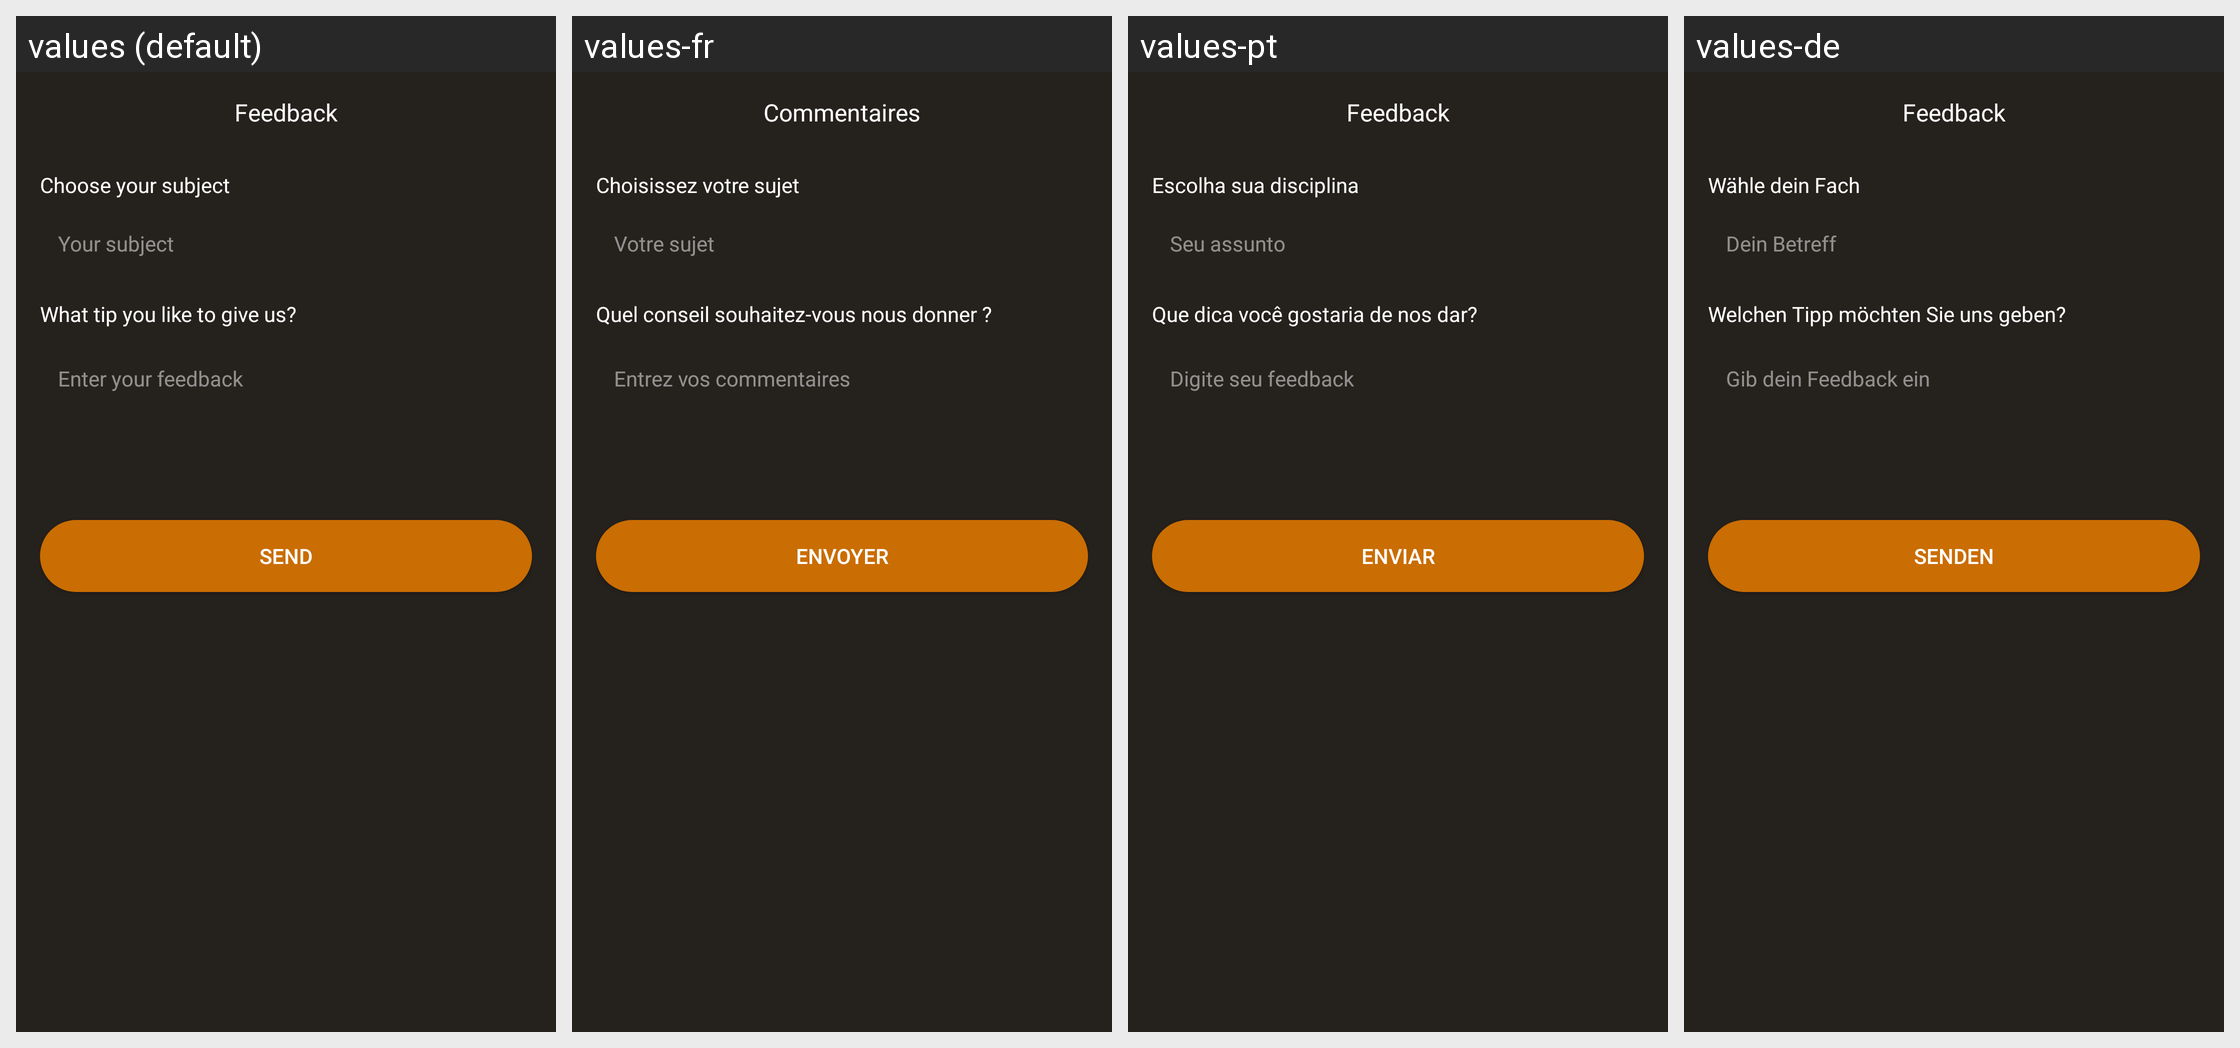

This grid shows one Android layout under several languages. Give, for every string resource on the screen, its name, the default text and each shown locale's text.
Android screen res/layout/layout_bottom_sheet_feedback.xml rendered under 4 locales, left to right: values (default), values-fr, values-pt, values-de. Device: Nexus 5 (rendered at 1080×1920; each locale shown at half size, 540×960, under a caption strip naming it); theme Theme.BaseMVVM.
Other locales in the repository, not shown: values-en-rUS, values-es, values-hi, values-in, values-ja, values-ko-rKR.
Strings drawn on this screen, with the default value and each locale's value (text and hints the layout hard-codes, and strings that could not be matched under every locale, appear in the picture but are not listed):

feedback
  values: Feedback
  values-fr: Commentaires
  values-pt: Feedback
  values-de: Feedback

choose_your_subject
  values: Choose your subject
  values-fr: Choisissez votre sujet
  values-pt: Escolha sua disciplina
  values-de: Wähle dein Fach

your_subject
  values: Your subject
  values-fr: Votre sujet
  values-pt: Seu assunto
  values-de: Dein Betreff

what_tip_you_like_to_give_us
  values: What tip you like to give us?
  values-fr: Quel conseil souhaitez-vous nous donner ?
  values-pt: Que dica você gostaria de nos dar?
  values-de: Welchen Tipp möchten Sie uns geben?

enter_your_feedback
  values: Enter your feedback
  values-fr: Entrez vos commentaires
  values-pt: Digite seu feedback
  values-de: Gib dein Feedback ein

send
  values: Send
  values-fr: Envoyer
  values-pt: Enviar
  values-de: Senden
